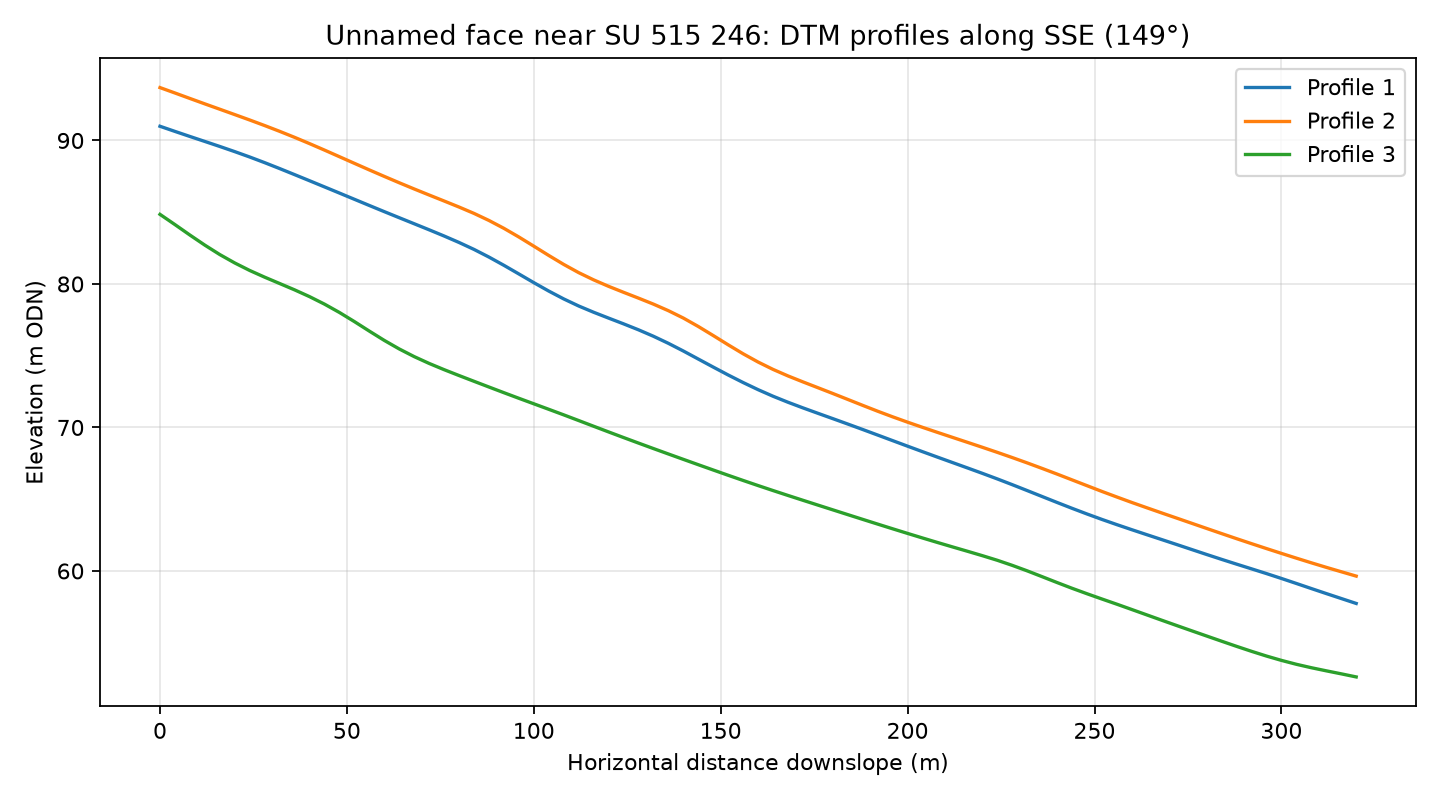

Values plotted in this chart, from the file beside it:
profile, distance_m, elevation_m
1, 0.0, 90.99
1, 4.0, 90.63
1, 8.0, 90.28
1, 12.0, 89.93
1, 16.0, 89.58
1, 20.0, 89.22
1, 24.0, 88.85
1, 28.0, 88.46
1, 32.0, 88.04
1, 36.0, 87.62
1, 40.0, 87.2
1, 44.0, 86.77
1, 48.0, 86.34
1, 52.0, 85.9
1, 56.0, 85.47
1, 60.0, 85.04
1, 64.0, 84.62
1, 68.0, 84.2
1, 72.0, 83.78
1, 76.0, 83.34
1, 80.0, 82.89
1, 84.0, 82.41
1, 88.0, 81.88
1, 92.0, 81.3
1, 96.0, 80.7
1, 100.0, 80.09
1, 104.0, 79.51
1, 108.0, 78.96
1, 112.0, 78.47
1, 116.0, 78.03
1, 120.0, 77.62
1, 124.0, 77.22
1, 128.0, 76.81
1, 132.0, 76.36
1, 136.0, 75.86
1, 140.0, 75.33
1, 144.0, 74.77
1, 148.0, 74.21
1, 152.0, 73.66
1, 156.0, 73.13
1, 160.0, 72.63
1, 164.0, 72.18
1, 168.0, 71.76
1, 172.0, 71.36
1, 176.0, 70.99
1, 180.0, 70.61
1, 184.0, 70.24
1, 188.0, 69.86
1, 192.0, 69.47
1, 196.0, 69.08
1, 200.0, 68.7
1, 204.0, 68.31
1, 208.0, 67.93
1, 212.0, 67.56
1, 216.0, 67.18
1, 220.0, 66.8
1, 224.0, 66.41
1, 228.0, 66.01
1, 232.0, 65.6
1, 236.0, 65.19
... 183 more rows
